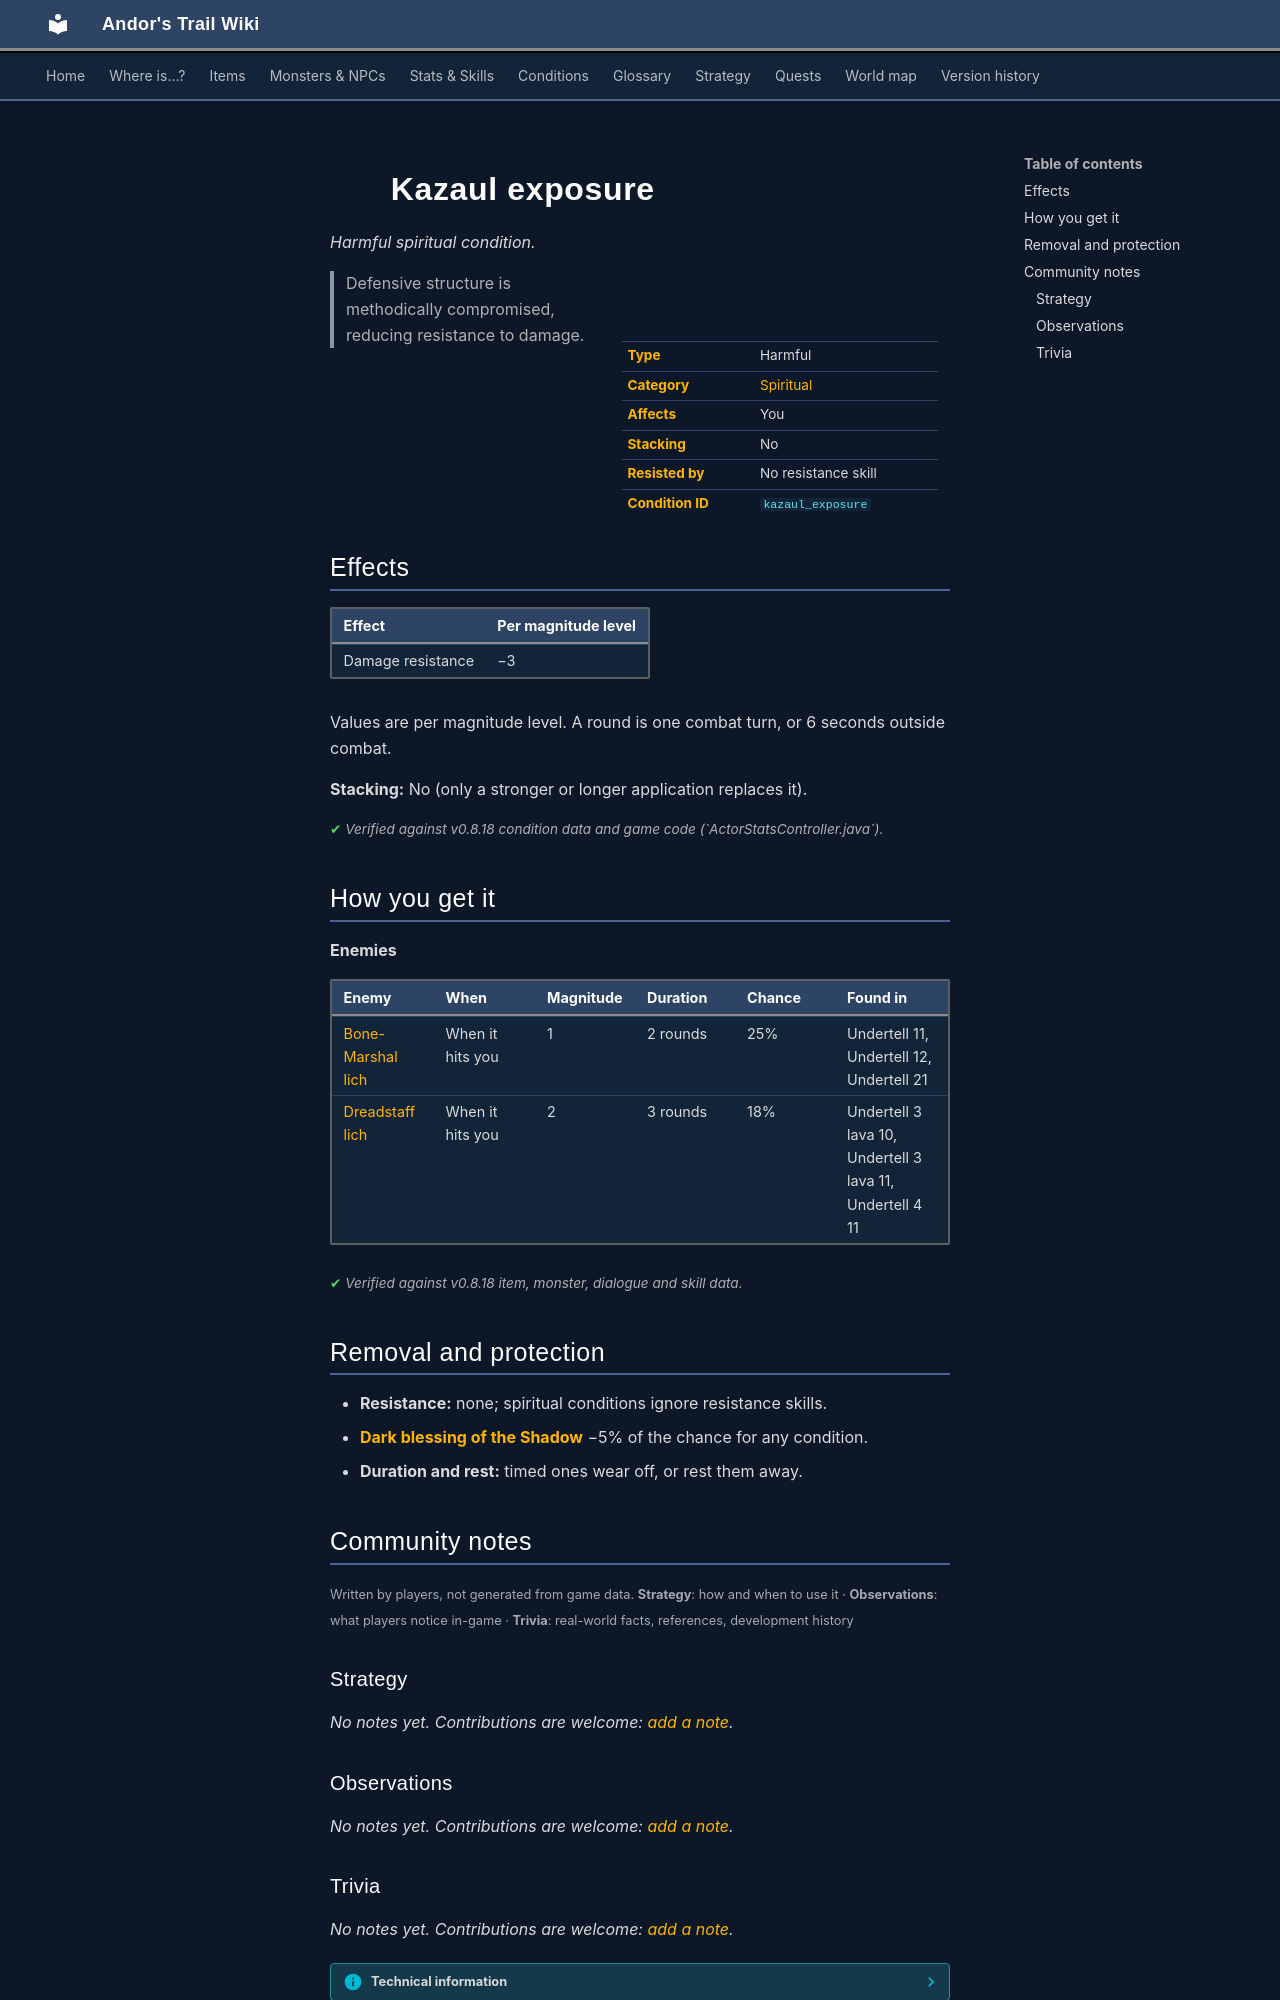

repository: asdfghjkl628/Andor-s-Trail-Wikiiii · page: conditions/kazaul_exposure/index.html · generator: mkdocs

---
description: "Kazaul exposure is a harmful spiritual condition in Andor's Trail: damage resistance −3. Caused by: enemies."
---

# ![](../assets/icons/conditions/actorconditions_japozero_58.png){ .sprite } Kazaul exposure

*Harmful spiritual condition.*

<div class="infobox" markdown>

<p class="ib-img"><img class="sprite" src="../../assets/icons/conditions/actorconditions_japozero_58.png" alt=""></p>

| | |
|---|---|
| **Type** | Harmful |
| **Category** | [Spiritual](index.md#categories-and-resistance) |
| **Affects** | You |
| **Stacking** | No |
| **Resisted by** | No resistance skill |
| **Condition ID** | `kazaul_exposure` |

</div>

> Defensive structure is methodically compromised, reducing resistance to damage.

## Effects

| Effect | Per magnitude level |
|---|---|
| Damage resistance | −3 |

Values are per magnitude level. A round is one combat turn, or 6 seconds outside combat.

**Stacking:** No (only a stronger or longer application replaces it).


<p class="verified">Verified against v0.8.18 condition data and game code (`ActorStatsController.java`).</p>

## How you get it

**Enemies**

| Enemy | When | Magnitude | Duration | Chance | Found in |
|---|---|---|---|---|---|
| [Bone-Marshal lich](../monsters/bone_marshal_lich.md) | When it hits you | 1 | 2 rounds | 25% | Undertell 11, Undertell 12, Undertell 21 |
| [Dreadstaff lich](../monsters/dreadblade.md) | When it hits you | 2 | 3 rounds | 18% | Undertell 3 lava 10, Undertell 3 lava 11, Undertell 4 11 |


<p class="verified">Verified against v0.8.18 item, monster, dialogue and skill data.</p>

## Removal and protection

- **Resistance:** none; spiritual conditions ignore resistance skills.
- **[Dark blessing of the Shadow](../skills/shadowBless.md)** −5% of the chance for any condition.
- **Duration and rest:** timed ones wear off, or rest them away.


## Community notes

<small>Written by players, not generated from game data. **Strategy**: how and when to use it · **Observations**: what players notice in-game · **Trivia**: real-world facts, references, development history</small>

### Strategy

*No notes yet. Contributions are welcome: [add a note](https://github.com/asdfghjkl628/Andor-s-Trail-Wikiiii/new/main/notes/conditions?filename=kazaul_exposure.md&value=%23%23%20Strategy%0A%0A%3C%21--%20how%20and%20when%20to%20use%20it%20--%3E%0A%0A%23%23%20Observations%0A%0A%3C%21--%20what%20players%20notice%20in-game%20--%3E%0A%0A%23%23%20Trivia%0A%0A%3C%21--%20real-world%20facts%2C%20references%2C%20development%20history%20--%3E%0A).*

### Observations

*No notes yet. Contributions are welcome: [add a note](https://github.com/asdfghjkl628/Andor-s-Trail-Wikiiii/new/main/notes/conditions?filename=kazaul_exposure.md&value=%23%23%20Strategy%0A%0A%3C%21--%20how%20and%20when%20to%20use%20it%20--%3E%0A%0A%23%23%20Observations%0A%0A%3C%21--%20what%20players%20notice%20in-game%20--%3E%0A%0A%23%23%20Trivia%0A%0A%3C%21--%20real-world%20facts%2C%20references%2C%20development%20history%20--%3E%0A).*
